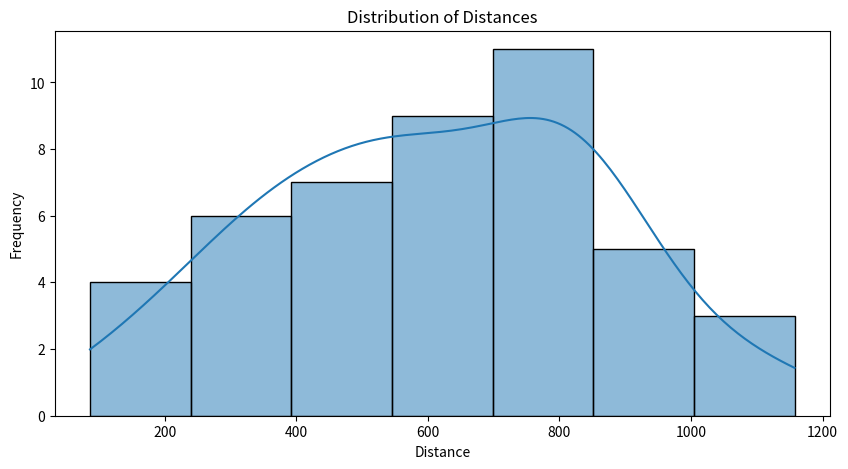

Generate this figure with matplotlib:
"""Module for generating a distance matrix for the Traveling Salesman Problem"""

import numpy as np
import seaborn as sns
import matplotlib.pyplot as plt


class TSPMapGen:
    """
    Class for generating a distance matrix for the Traveling Salesman Problem.

    Attributes:
        space_size (int): Space size (n x n).
        strata_grid_size (int): Strata grid size (m x m).
        decay_factor (float): Decay factor for density values.
        density_increase (int): Factor by which a stratum's density increases when a point is added.
        neighbor_weight (float): Weight of neighbors' density in the selectability quotient.
        strata_density (numpy.ndarray): Density matrix.
        rng (numpy.random.Generator): Random number generator.
    """

    def __init__(
        self,
        space_size,
        rng_seed,
    ):
        self.space_size = space_size
        self.strata_grid_size = 100
        self.decay_factor = 0.95
        self.density_increase = 2
        self.neighbor_weight = 0.5
        self.strata_density = np.ones((self.strata_grid_size, self.strata_grid_size))
        self.rng = np.random.default_rng(rng_seed)

    def calculate_average_neighbor_density(self, i, j) -> np.float64:
        """
        Calculates the average density of neighbors for a given stratum.

        Args:
            i (int): The row index of the stratum.
            j (int): The column index of the stratum.

        Returns:
            np.float64: The average density of neighbors.
        """
        neighbors = []
        directions = [-1, 0, 1]

        for di in directions:
            for dj in directions:
                if (
                    0 <= i + di < self.strata_grid_size
                    and 0 <= j + dj < self.strata_grid_size
                ):
                    neighbors.append(self.strata_density[i + di, j + dj])
        return np.mean(neighbors)

    def calculate_selectability(self):
        """
        Calculates the selectability quotient for each stratum based on its own density,
        the average density of its neighbors, and applies a decay rate.

        Returns:
            numpy.ndarray: A 2D array representing the selectability quotient for each stratum.
        """
        strata_size = self.strata_grid_size

        selectability = np.zeros((strata_size, strata_size))
        for i in range(strata_size):
            for j in range(strata_size):
                average_neighbor_density = self.calculate_average_neighbor_density(i, j)
                selectability[i, j] = 1 / (
                    self.strata_density[i, j]
                    + self.neighbor_weight * average_neighbor_density
                )
        return selectability

    def place_point(self):
        """
        Places a point in the space by selecting a stratum based on the selectability quotient,
        then updates the density of the selected stratum and applies decay to all.
        Returns the coordinates of the placed point.
        """
        selectability = self.calculate_selectability()
        probabilities = selectability.flatten() / np.sum(selectability)
        chosen_stratum = self.rng.choice(
            np.arange(self.strata_grid_size * self.strata_grid_size), p=probabilities
        )
        chosen_i, chosen_j = divmod(chosen_stratum, self.strata_grid_size)
        point_x = chosen_i * (
            self.space_size / self.strata_grid_size
        ) + self.rng.uniform(0, self.space_size / self.strata_grid_size)
        point_y = chosen_j * (
            self.space_size / self.strata_grid_size
        ) + self.rng.uniform(0, self.space_size / self.strata_grid_size)
        self.strata_density[chosen_i, chosen_j] *= self.density_increase
        self.strata_density = np.maximum(1, self.strata_density * self.decay_factor)
        return (point_x, point_y)

    def calculate_distance_matrix(self, points):
        """
        Calculates a distance matrix for a list of points.

        Args:
            points (list): A list of points.

        Returns:
            numpy.ndarray: A 2D array representing the distance matrix.
        """
        x_coords = np.array([p[0] for p in points])
        y_coords = np.array([p[1] for p in points])
        x_diff = x_coords[:, np.newaxis] - x_coords
        y_diff = y_coords[:, np.newaxis] - y_coords
        distance_matrix = np.sqrt(x_diff**2 + y_diff**2)
        distance_matrix = np.round(distance_matrix * 100, 2)
        return distance_matrix


def visualize_distance_matrix(distance_matrix):
    """
    Visualizes a distance matrix using a heatmap.

    Args:
        distance_matrix (numpy.ndarray): A 2D numpy array containing the distances between points.
    """
    plt.figure(figsize=(10, 8))
    sns.heatmap(
        distance_matrix,
        annot=True,
        fmt=".2f",
        cmap="viridis",
        square=True,
        linewidths=0.5,
    )
    plt.title("Distance Matrix Heatmap")
    plt.xlabel("Point Index")
    plt.ylabel("Point Index")
    plt.show()


def generate_distance_matrix(size=10, rng_seed=42):
    """
    Generates a distance matrix for a given number of points.

    Args:
        size (int): The number of points to generate.

    Returns:
        numpy.ndarray: A 2D array representing the distance matrix.
    """
    tps_map_gen = TSPMapGen(size, rng_seed)
    points = []
    for _ in range(size):
        point = tps_map_gen.place_point()
        points.append(point)

    matrix = tps_map_gen.calculate_distance_matrix(points)
    print("Matrix generated successfully!")
    return matrix


def test_triangle_inequality(distance_matrix):
    """
    Tests the triangle inequality for three random points in the distance matrix.

    Args:
        distance_matrix (numpy.ndarray): A 2D numpy array containing the distances between points.

    Returns:
        bool: True if the triangle inequality holds for the three points, False otherwise.
    """
    size = distance_matrix.shape[0]
    rng = np.random.default_rng()
    points = rng.choice(size, 3, replace=False)
    a, b, c = points
    return (
        distance_matrix[a, b] + distance_matrix[b, c] >= distance_matrix[a, c]
        and distance_matrix[a, c] + distance_matrix[c, b] >= distance_matrix[a, b]
        and distance_matrix[b, a] + distance_matrix[a, c] >= distance_matrix[b, c]
    )


def analyze_distance_matrix(distance_matrix):
    """
    Analyzes a distance matrix by performing statistical analysis and plotting the distribution of distances.

    Parameters:
    - distance_matrix (numpy.ndarray): The distance matrix to be analyzed.

    Returns:
    - stats (dict): A dictionary containing the statistical analysis results, including mean, standard deviation,
                    minimum, and maximum distances.

    """
    # Flatten the matrix and filter out zeros and redundant values (upper triangle)
    triu_indices = np.triu_indices_from(distance_matrix, k=1)
    distances = distance_matrix[triu_indices]

    # Statistical analysis
    stats = {
        "mean": np.mean(distances),
        "std": np.std(distances),
        "min": np.min(distances),
        "max": np.max(distances),
    }

    # Plotting the distribution of distances
    plt.figure(figsize=(10, 5))
    sns.histplot(distances, kde=True)
    plt.title("Distribution of Distances")
    plt.xlabel("Distance")
    plt.ylabel("Frequency")
    plt.show()

    return stats


def calculate_uniformity(distance_matrix):
    """
    Calculates the uniformity score of a distance matrix.
    Crude implementation of the coefficient of variation (CV) for the distances.

    Not very useful currently
    """
    triu_indices = np.triu_indices_from(distance_matrix, k=1)
    distances = distance_matrix[triu_indices]
    mean_distance = np.mean(distances)
    std_deviation = np.std(distances)
    cv = std_deviation / mean_distance if mean_distance != 0 else 0
    uniformity_score = (
        1 - cv
    )  # Inverse of CV for a 'uniformity' metric (higher is more uniform)
    return uniformity_score


if __name__ == "__main__":
    dmatrix = generate_distance_matrix(10, 100)
    # print(dmatrix)

    print(f"triangle equality? = {test_triangle_inequality(dmatrix)}")
    # visualize_distance_matrix(dmatrix)
    stats = analyze_distance_matrix(dmatrix)
    print(stats)
    uniformity_score = calculate_uniformity(dmatrix)
    print(f"Matrix uniformity score = {uniformity_score:.2f}")
